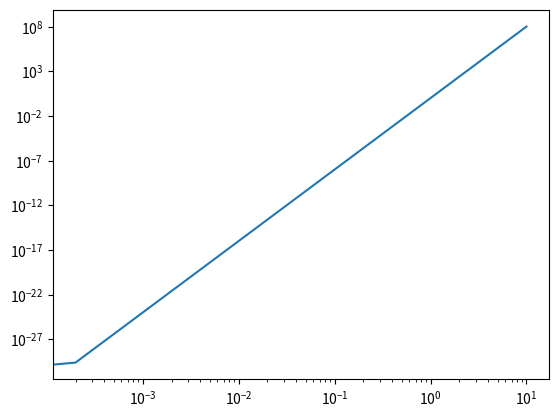

Write Python code to recreate this figure.
# importing requried modules
import matplotlib.pyplot as plt
import numpy as np


# inputs to plot using loglog plot
x_input = np.linspace(0, 10, 50000)

y_input = x_input**8

# plotting the value of x_input and y_input using loglog plot
plt.loglog(x_input, y_input)
